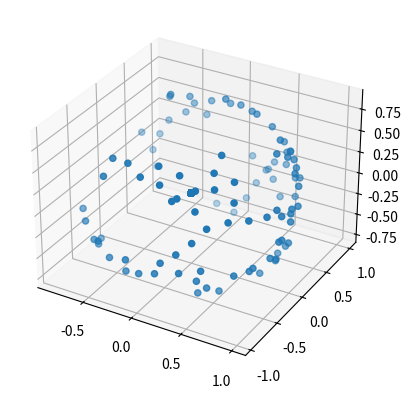

Source code (Python):
import numpy as np
from scipy.linalg import null_space

class ManifoldSampler(object):
    def __init__(self, x_init, func, b_min, b_max):
        self.itr = 0
        self.func = func
        self.b_min = b_min
        self.b_max = b_max
        self.n_dim = len(b_min)

        self.eps = 0.2

        self.X = np.zeros((100000, self.n_dim))
        self.X[0] = x_init

    def _sample_from_box(self):
        w = self.b_max - self.b_min
        x = np.random.rand(self.n_dim) * w + self.b_min
        return x

    def _project_to_manifold(self, x):
        th = 1e-4
        sr_weight = 1.0
        while True:
            f_val, jac = self.func(x)
            if np.all(np.abs(f_val) < th):
                break
            J_sharp = jac.T.dot(np.linalg.inv(jac.dot(jac.T) + sr_weight))
            x += (- f_val).dot(J_sharp.T)
        return x

    def sample(self):
        # step1 sample from box
        x_rand = self._sample_from_box()

        # step2 find nearest neighbore sample
        diff_sqrt = np.sum((self.X[:self.itr+1] - x_rand[None, :])**2, axis=1)
        idx_nearest = np.argmin(diff_sqrt)
        x_nearest = self.X[idx_nearest]

        # step3 project difference_vector onto the nullspace
        diff_vec = x_rand - x_nearest
        _, jac = self.func(x_nearest)
        N = null_space(jac)
        diff_vec_nspace = N.dot(N.T).dot(diff_vec)
        diff_norm = np.linalg.norm(diff_vec_nspace)
        if diff_norm < self.eps:
            x_new_nspace = x_nearest + diff_vec_nspace
        else:
            x_new_nspace = x_nearest + diff_vec_nspace * self.eps / diff_norm

        # step4 project onto the manifold
        x_new = self._project_to_manifold(x_new_nspace)

        # post process
        self.X[self.itr+1] = x_new
        self.itr += 1

if __name__=='__main__':
    def func(x):
        f_val = np.array([sum(x**2) - 1])
        jac = (2 * x).reshape(1, 3)
        return f_val, jac

    b_min = np.ones(3) * -2
    b_max = np.ones(3) * 2
    x_init = np.array([1, 0, 0])
    m = ManifoldSampler(x_init, func, b_min=b_min, b_max=b_max)
    for i in range(100):
        m.sample()

    from mpl_toolkits.mplot3d import Axes3D 
    import matplotlib.pyplot as plt

    fig = plt.figure()
    ax = fig.add_subplot(111, projection='3d')
    ax.scatter(m.X[:, 0], m.X[:, 1], m.X[:, 2])
    plt.show()


